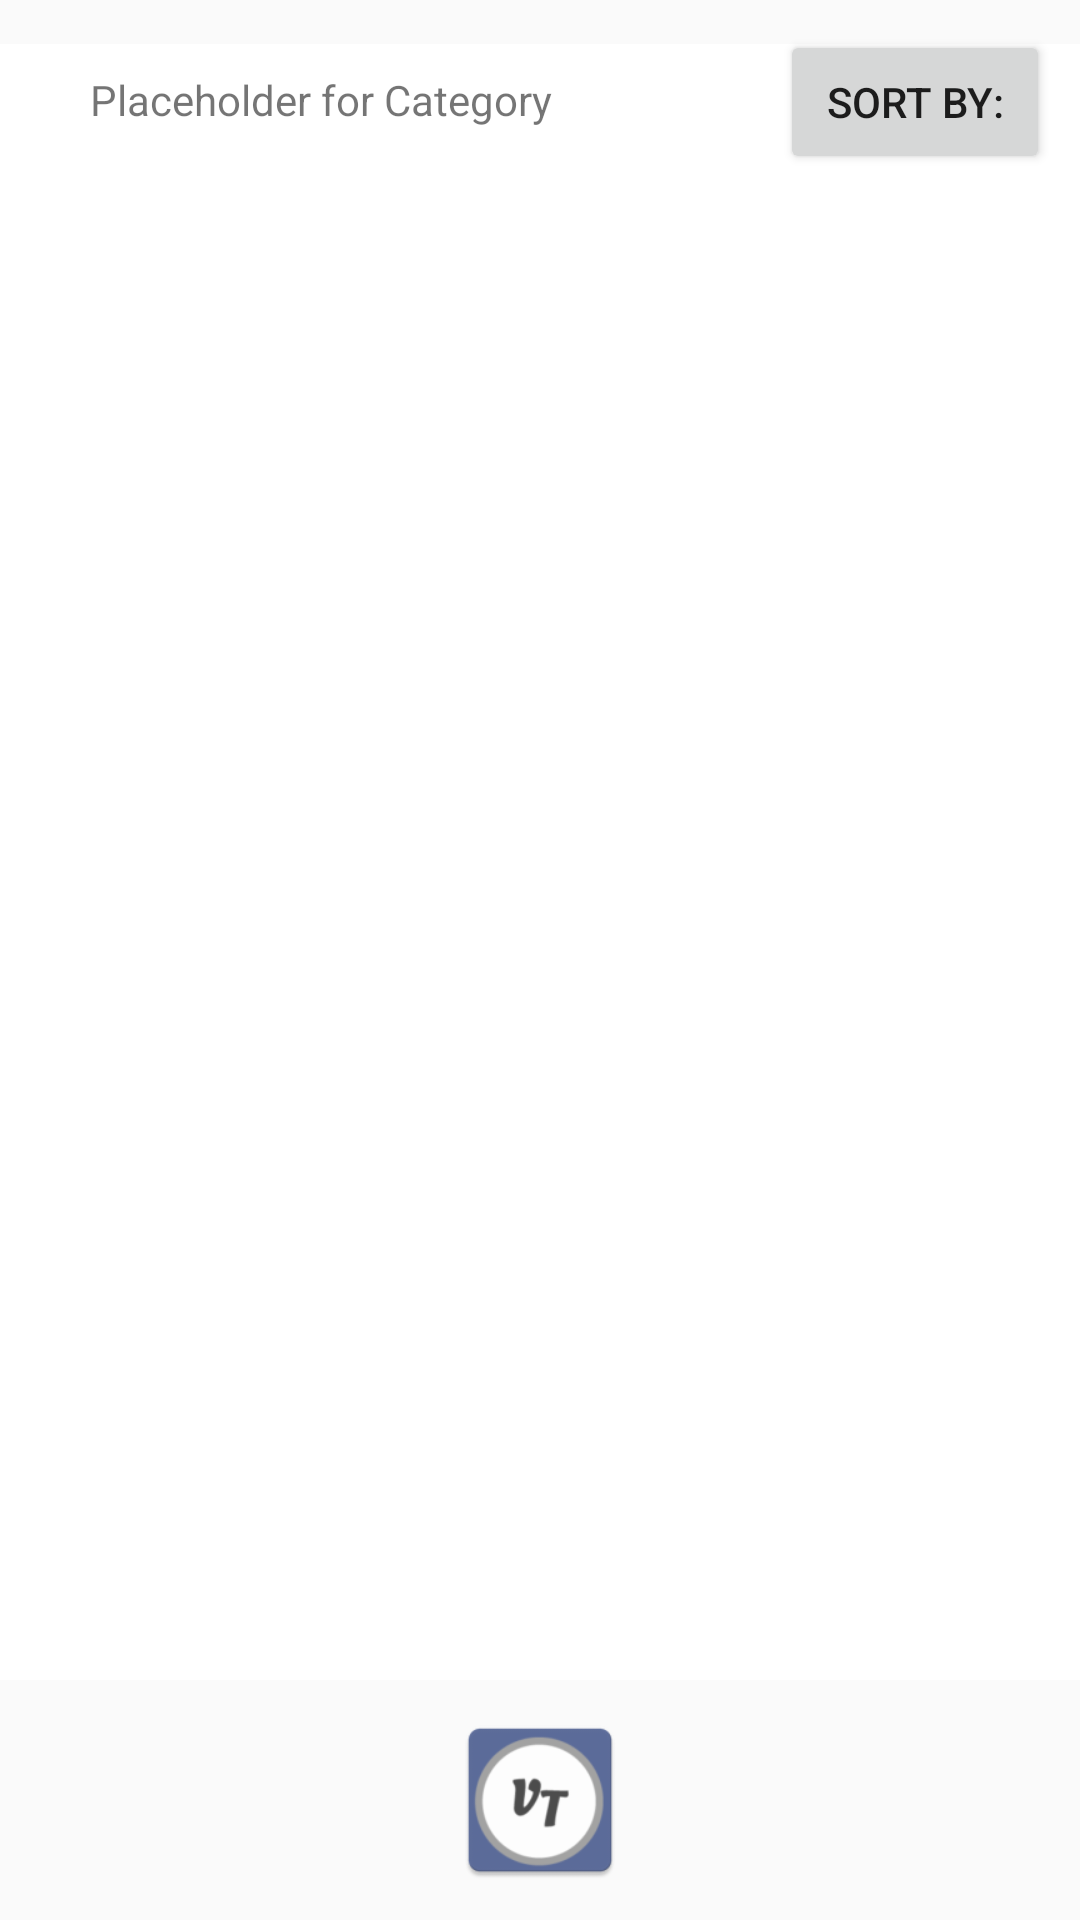

Android layout source for this screen:
<!-- AndroidManifest.xml: application theme MaterialTheme -->
<!-- res/layout/activity_gallery_inner.xml -->
<?xml version="1.0" encoding="utf-8"?>
<android.support.constraint.ConstraintLayout xmlns:android="http://schemas.android.com/apk/res/android"
    xmlns:app="http://schemas.android.com/apk/res-auto"
    xmlns:tools="http://schemas.android.com/tools"
    android:layout_width="match_parent"
    android:layout_height="match_parent"
    tools:context="cse118mellowcreme.vistext.GalleryInnerActivity">

    <ImageButton
        android:id="@+id/imageButton3"
        android:layout_width="60dp"
        android:layout_height="wrap_content"
        android:layout_marginBottom="10dp"
        android:adjustViewBounds="true"
        android:scaleType="fitCenter"
        android:onClick="viewCamera"
        android:paddingTop="10dp"
        app:layout_constraintBottom_toBottomOf="parent"
        app:layout_constraintEnd_toEndOf="parent"
        app:layout_constraintStart_toStartOf="parent"
        app:layout_constraintTop_toBottomOf="@+id/gridView2"
        app:srcCompat="@mipmap/vt_pic"
        android:background="#00000000" />

    <SearchView
        android:id="@+id/searchBar"
        android:layout_width="215dp"
        android:layout_height="wrap_content"
        android:layout_marginBottom="11dp"
        android:layout_marginStart="0dp"
        android:layout_marginTop="10dp"
        android:focusable="false"
        android:focusableInTouchMode="false"
        android:ems="10"
        android:inputType="textPersonName"
        app:layout_constraintBottom_toTopOf="@+id/textView2"
        app:layout_constraintStart_toStartOf="parent"
        app:layout_constraintTop_toTopOf="parent" />

    <ListView
        android:id="@+id/searchList"
        android:layout_width="wrap_content"
        android:layout_height="wrap_content"
        android:layout_marginTop="1dp"
        android:layout_marginBottom="1dp"
        app:layout_constraintBottom_toTopOf="@+id/gridView2"
        app:layout_constraintTop_toBottomOf="@id/searchBar" />

    <GridView
        android:id="@+id/gridView2"
        android:layout_width="match_parent"
        android:layout_height="0dp"
        android:columnWidth="150dp"
        android:numColumns="3"
        android:verticalSpacing="5dp"
        android:stretchMode="columnWidth"
        app:layout_constraintBottom_toTopOf="@+id/imageButton3"
        app:layout_constraintTop_toBottomOf="@+id/searchList"
        android:background="#ffffff"/>

    <TextView
        android:id="@+id/textView2"
        android:layout_width="0dp"
        android:layout_height="wrap_content"
        android:layout_marginBottom="13dp"
        android:layout_marginEnd="30dp"
        android:layout_marginStart="30dp"
        android:text="Placeholder for Category"
        app:layout_constraintBottom_toTopOf="@+id/sortButton"
        app:layout_constraintEnd_toEndOf="parent"
        app:layout_constraintStart_toStartOf="parent"
        app:layout_constraintTop_toBottomOf="@+id/searchBar" />

    <Button
        android:id="@+id/sortButton"
        android:layout_width="90dp"
        android:layout_height="wrap_content"
        android:layout_marginTop="10dp"
        android:layout_marginRight="10dp"
        android:text="Sort By:"
        app:layout_constraintTop_toTopOf="parent"
        app:layout_constraintEnd_toEndOf="parent"
        tools:layout_editor_absoluteY="7dp" />


    <Spinner
        android:id="@+id/spinner"
        android:layout_width="0dp"
        android:layout_height="21dp"
        android:layout_marginBottom="1dp"
        android:layout_marginEnd="8dp"
        android:layout_marginStart="8dp"
        app:layout_constraintStart_toEndOf="@+id/sortButton"
        app:layout_constraintBottom_toBottomOf="@+id/sortButton" />
</android.support.constraint.ConstraintLayout>
<!-- resources referenced by this layout -->
<resources>
  <!-- mipmap vt_pic: png bitmap (mipmap-hdpi, 2899 bytes) -->
  <style name="MaterialTheme" parent="Theme.AppCompat.Light.NoActionBar">
          <item name="android:windowFullscreen">true</item>
      </style>
</resources>
